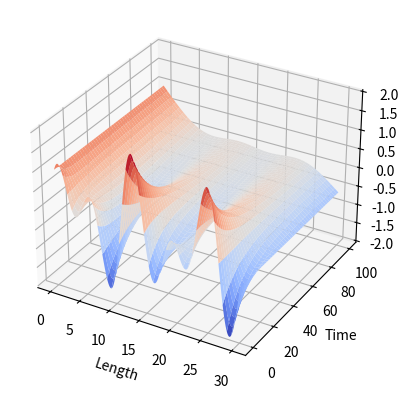

Reproduce this figure in Python.
import numpy as np
import matplotlib.cm as cm
import matplotlib.pyplot as plt
from scipy.integrate import odeint
from sympy import *
from mpl_toolkits.mplot3d import Axes3D

alpha = 8.9 # parameters derived from physical properties of the material
x = np.arange(0,30.1,0.1) # length of rod
t = np.arange(0.0,100.0,0.1) # length of time imitated
T = np.cos(x)+np.sin(0.6*x) # initial temperature distribution

def f2(T, t):
    arr = np.zeros(len(T+2))
    arr[1:-1] = np.diff(T, 2)
    return alpha * arr

def f1(T):
    states = odeint(f2,y0=T,t=t)
    return states

res = f1(T)
X,T = np.meshgrid(x,t)

ax= plt.subplot(111,projection='3d')
ax.plot_surface(X,T,res,cmap=cm.coolwarm)
plt.xlabel('Length')
plt.ylabel('Time')
plt.show()
